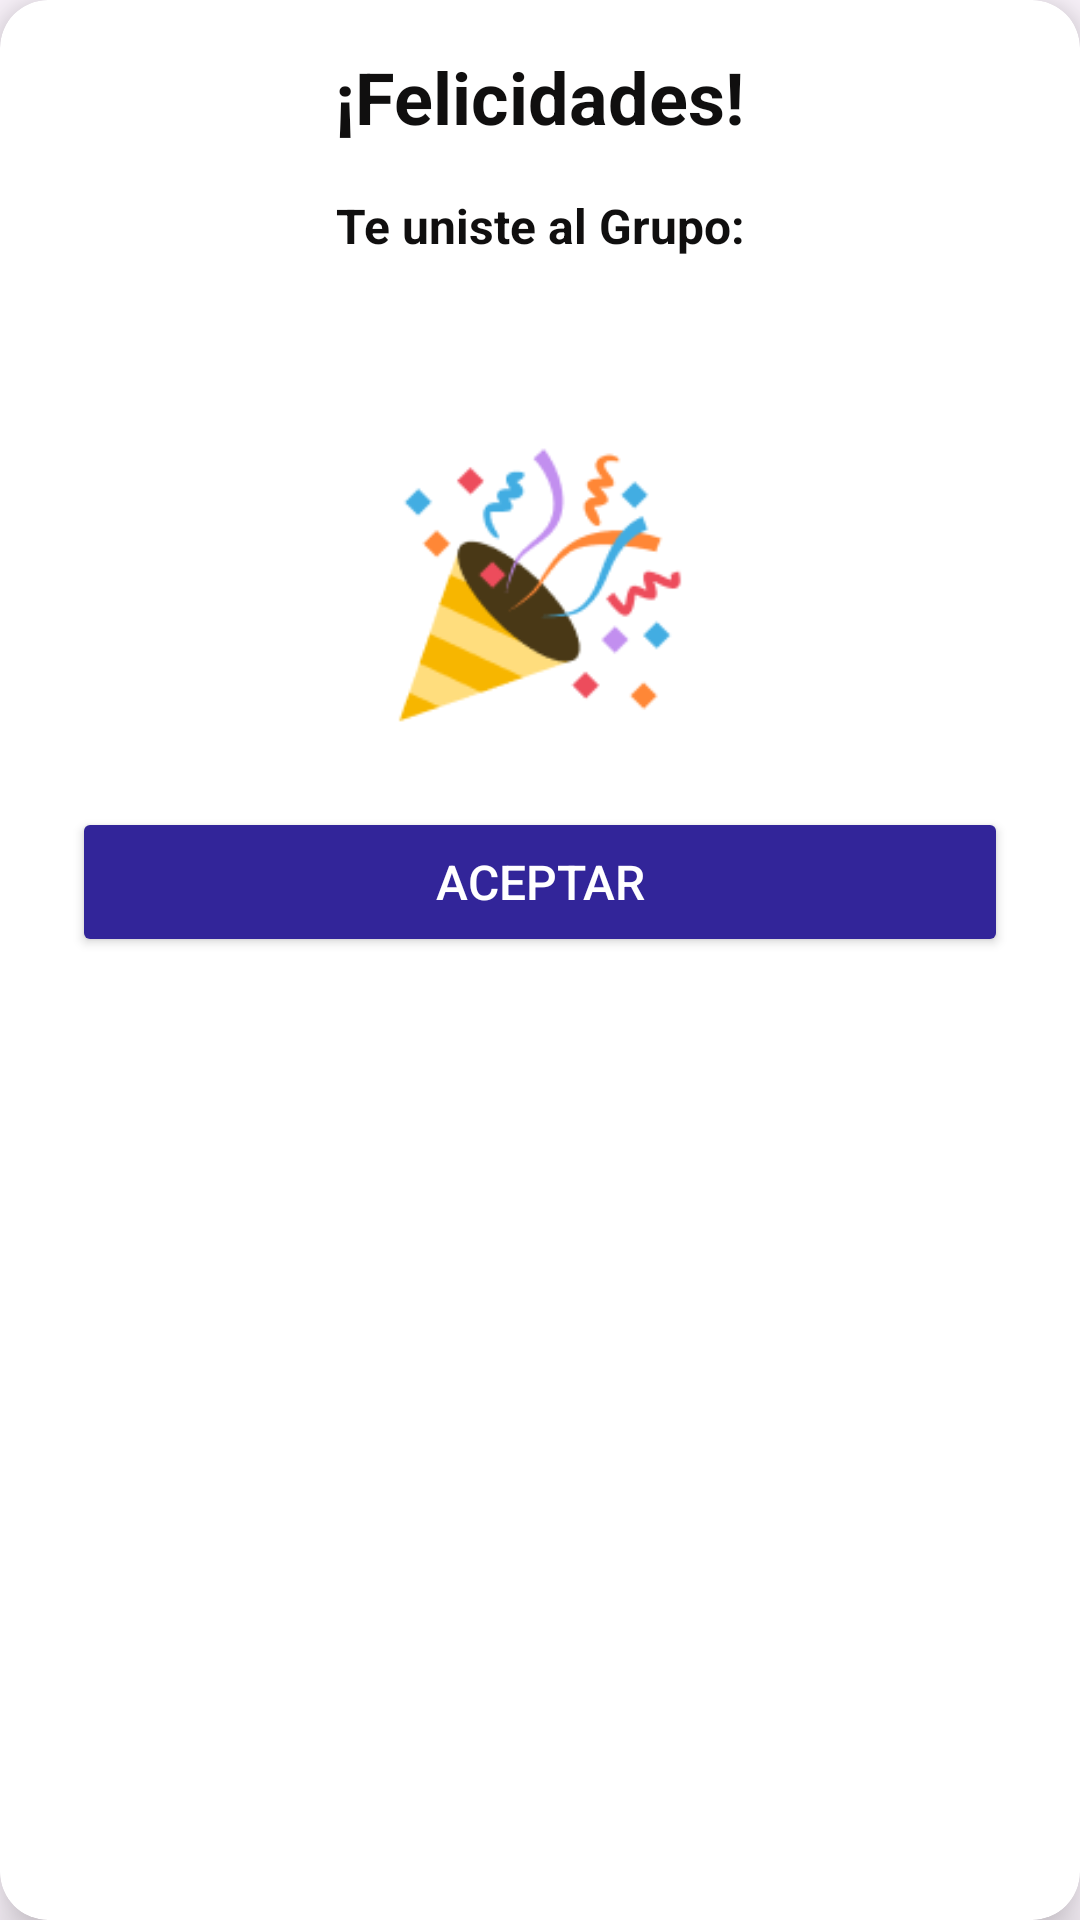

Produce the Android XML layout that renders to this screen, including the resource entries it uses.
<!-- AndroidManifest.xml: application theme Theme.DAM_Proyecto -->
<!-- res/layout/activity_sub_unirse2.xml -->
<?xml version="1.0" encoding="utf-8"?>
<androidx.cardview.widget.CardView xmlns:android="http://schemas.android.com/apk/res/android"
    xmlns:app="http://schemas.android.com/apk/res-auto"
    xmlns:tools="http://schemas.android.com/tools"
    android:layout_width="match_parent"
    android:layout_height="wrap_content"
    app:cardCornerRadius="16dp"
    app:cardElevation="10dp"
    android:layout_margin="32dp">

    <androidx.constraintlayout.widget.ConstraintLayout
        android:layout_width="match_parent"
        android:layout_height="wrap_content"
        android:paddingBottom="24dp"
        android:paddingTop="16dp">

        
        <TextView
            android:id="@+id/textView9"
            android:layout_width="wrap_content"
            android:layout_height="wrap_content"
            android:text="¡Felicidades!"
            android:textColor="#100F0F"
            android:textSize="24sp"
            android:textStyle="bold"
            app:layout_constraintEnd_toEndOf="parent"
            app:layout_constraintStart_toStartOf="parent"
            app:layout_constraintTop_toTopOf="parent" />

        
        <TextView
            android:id="@+id/textView11"
            android:layout_width="wrap_content"
            android:layout_height="wrap_content"
            android:layout_marginTop="16dp"
            android:text="Te uniste al Grupo:"
            android:textColor="#100F0F"
            android:textStyle="bold"
            android:textSize="16sp"
            app:layout_constraintEnd_toEndOf="parent"
            app:layout_constraintStart_toStartOf="parent"
            app:layout_constraintTop_toBottomOf="@+id/textView9" />

        
        <TextView
            android:id="@+id/nombreGrupo"
            android:layout_width="wrap_content"
            android:layout_height="wrap_content"
            android:layout_marginTop="8dp"
            tools:text="Grupo de ???"
            android:textColor="#322599"
            android:textSize="20sp"
            android:textStyle="bold"
            app:layout_constraintEnd_toEndOf="parent"
            app:layout_constraintStart_toStartOf="parent"
            app:layout_constraintTop_toBottomOf="@+id/textView11" />

        
        <ImageView
            android:id="@+id/imageView4"
            android:layout_width="100dp"
            android:layout_height="100dp"
            android:layout_marginTop="24dp"
            app:layout_constraintEnd_toEndOf="parent"
            app:layout_constraintStart_toStartOf="parent"
            app:layout_constraintTop_toBottomOf="@+id/nombreGrupo"
            app:srcCompat="@drawable/felicidades" />

        
        <Button
            android:id="@+id/btncerrar2"
            android:layout_width="0dp"
            android:layout_height="50dp"
            android:layout_marginHorizontal="24dp"
            android:layout_marginTop="24dp"
            android:backgroundTint="#322599"
            android:text="ACEPTAR"
            android:textColor="#FFFFFF"
            android:textSize="16sp"
            app:layout_constraintEnd_toEndOf="parent"
            app:layout_constraintStart_toStartOf="parent"
            app:layout_constraintTop_toBottomOf="@+id/imageView4" />

    </androidx.constraintlayout.widget.ConstraintLayout>
</androidx.cardview.widget.CardView>
<!-- resources referenced by this layout -->
<resources>
  <!-- drawable felicidades: png bitmap (drawable, 6926 bytes) -->
  <style name="Theme.DAM_Proyecto" parent="Base.Theme.DAM_Proyecto" />
  <style name="Base.Theme.DAM_Proyecto" parent="Theme.Material3.DayNight.NoActionBar">
          
          
      </style>
</resources>
